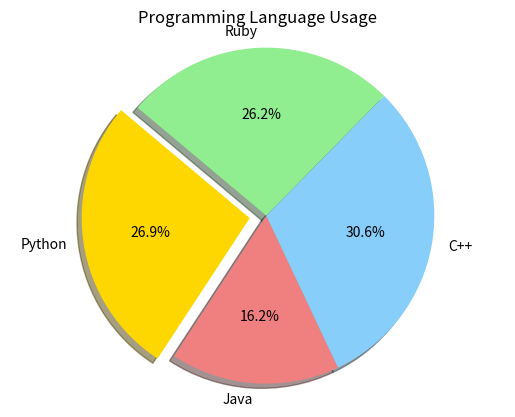

This figure's Python source:
import matplotlib.pyplot as plt

labels = ['Python', 'Java', 'C++', 'Ruby']
sizes = [215, 130, 245, 210]
colors = ['gold', 'lightcoral', 'lightskyblue', 'lightgreen']
explode = (0.1, 0, 0, 0)  # explode 1st slice

plt.pie(sizes, explode=explode, labels=labels, colors=colors,
        autopct='%1.1f%%', shadow=True, startangle=140)
plt.title("Programming Language Usage")
plt.axis('equal')  # Equal aspect ratio ensures pie is drawn as a circle.
plt.show()